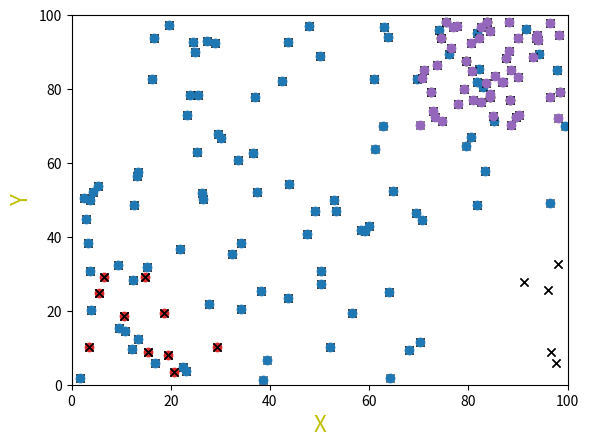

The matplotlib source for this figure:
""""
[redacted]
Date: 4/29/18                           Class: Data Mining
Filename: mainDBS.py                    Version: 1.1.3
------------------------------------------------------------------------
Program Description:
Generates cluster using the DBScan algorithm. Generates points using a set seed.
**This Program uses Python 3.6.4***

"""
import random
import math
import matplotlib.pyplot as pl
from copy import deepcopy

#Function to create 20 points with a defined seed
def generate_points(seed, lower, upper, amount):
    points = []
    
    #Setting the seed
    random.seed(seed)

    #Creating points
    for _ in range(amount):
        x = round(random.uniform(lower, upper), 2)
        y = round(random.uniform(lower, upper), 2)

        points.append((x,y))
    
    return points

#Function to calculate Euclidean distance
def calculate_euclidean(point1, point2):
    distance = round(math.sqrt(((point1[0]-point2[0])**2)+((point1[1]-point2[1])**2)), 2)
    return distance

#Function to calculate all Euclidean distances in a cluster
def calculate_distances_euclidean(main_point, points):
    euclidean_distances = []
 
    #Finding each distance
    for point in points:
        euclidean_distances.append(calculate_euclidean(main_point, point))

    return euclidean_distances

#Function for finding eps and min_pts
def calculate_k_nearest(list1): 
    #Lists for k nearest neighbor from 3-7
    dist_3_neighbor = []
    dist_4_neighbor = []
    dist_5_neighbor = []
    dist_6_neighbor = []
    dist_7_neighbor = []

    #Loop for calculating k nearest distances for each k
    for point in list1:
        point_list = deepcopy(list1)
        point_list.remove(point)
        distances = calculate_distances_euclidean(point, point_list)
        distances.sort()
        dist_3_neighbor.append(distances[2])
        dist_4_neighbor.append(distances[3])
        dist_5_neighbor.append(distances[4])
        dist_6_neighbor.append(distances[5])
        dist_7_neighbor.append(distances[6])

    #Sorting the k nearest distances
    dist_3_neighbor.sort()
    dist_4_neighbor.sort()
    dist_5_neighbor.sort()
    dist_6_neighbor.sort()
    dist_7_neighbor.sort()

    #Grouping all distances together
    dist_k_list = [dist_3_neighbor,
                dist_4_neighbor,
                dist_5_neighbor,
                dist_6_neighbor,
                dist_7_neighbor]

    #Adding a label for each distance in each k list
    count = 0
    for k in range(len(dist_k_list)):
        for x in range(len(dist_k_list[0])):
            dist_k_list[k][x] = (count, dist_k_list[k][x])
            count += 1
        count = 0

    #Outputting graph for all k lists
    print_points(dist_k_list)

#Function to split x and y coordinates for screen output
def split_coordinates(points):
    x_values = []
    y_values = []

    for point in points:
        x_values.append(point[0])
        y_values.append(point[1])
    
    return x_values, y_values

#Function to output clusters in coordinate plane
def print_points(clusters):
    
    #Plotting points of each cluster with defined color
    for cluster in clusters:
        x_values, y_values = split_coordinates(cluster)
        
        
        pl.ylabel('Y', {'color': 'y', 'fontsize': 16})
        pl.xlabel('X', {'color': 'y', 'fontsize': 16})
        if cluster != clusters[-1]:
            pl.plot(x_values, y_values, 'o')
        else:
            pl.plot(x_values, y_values, 'kx')

    
    pl.axis([0.0, 100.0, 0.0, 100.0])
    
    #Outputting graph
    pl.show()

#Function to find neighbor based on efs
def get_neighbors(point, points, efs):
    neighbors = []
    
    if points.__contains__(point):
        points.remove(point)

    #Add point to neighbors list if in range of efs
    for each in points:
        if calculate_euclidean(point, each) <= efs:
            neighbors.append(each)

    return neighbors

#Function to split points into center points and other points
def order_points(points, efs, min_pts):
    global center_points, other_points
    
    #Split points if number of neighbor meets threshold
    for point in points:
        if len(get_neighbors(point, deepcopy(points), efs)) >= min_pts:
            center_points.append(point)
        else:
            other_points.append(point)

#Function to combine center points if they are neighbors
def merge_centers(center_pts, efs):
    #List to hold clusters
    clusters =[]

    #Main loop for finding neighboring clusters
    for point in center_pts:
        found = False
        found_index = []
        neighbors = get_neighbors(point, deepcopy(center_pts), efs)
        neighbors.append(point)
        
        #Loop for combining intersecting center points
        for index in range(len(clusters)):
            
            #If center points have neighboring points, combine into a set
            if list(set(clusters[index]).intersection(set(neighbors))) != []:
                clusters[index] = list(set(clusters[index]).union(set(neighbors)))
                found = True
                found_index.append(index)
        
        #If no neighboring points intersect, append as new cluster
        if found == False:
            clusters.append(neighbors)
        
        #If more than one previous cluster overlaps, combine them together
        if len(found_index) > 1:
            for index in range(1,len(found_index)):
                clusters[found_index[0]] = list(set(clusters[found_index[0]]).union(set(clusters[found_index[index]])))
            found_index.pop(0)
            new_clusters = []
            
            #Create new list of clusters and replace old list
            for index in range(len(clusters)):
                if found_index.__contains__(index):
                    continue
                else:
                    new_clusters.append(clusters[index])
            clusters = new_clusters

    return clusters

#Function to combine potential border points to the clusters
def merge_borders(clusters, remaining_pts, efs):
    global center_points
    
    #List to keep track of which points were border points
    used_points = []

    for point in remaining_pts:
        #Getting neighboring points that are center points
        for index in range(len(clusters)):
            neighbors = get_neighbors(point,deepcopy(center_points), efs)
            
            #Adding border point to cluster with neighboring center point
            if list(set(clusters[index]).intersection(set(neighbors))) != []:
                clusters[index].append(point)
                used_points.append(point)
                break

    return clusters, used_points

#Main DBScan function
def DBScan(data_pts, efs, min_pts):
    #List for points
    global center_points, other_points

    #Ordering points
    order_points(data_pts, efs, min_pts)

    #Combining Neighboring clusters and outputing them
    clusters = merge_centers(center_points, efs)
    print_points(clusters)

    #Combining border points from other_points list
    clusters, points_to_remove = merge_borders(clusters, other_points, efs)
    
    #Removing border points from noise points
    other_points = list(set(other_points).difference(set(points_to_remove)))

    #Adding noise points as seperate cluster
    clusters.append(other_points)

    #Output final clustering result
    print_points(clusters)

#Start of 100 pts with 1.0 <= x,y <= 100.0
seed = 50
center_points = []
other_points = []
list1 = generate_points(seed, 1.0, 100.0, 100)

efs = 16
min_pts = 4

print_points([list1])
DBScan(list1, efs, min_pts)

#Start of 10 pts with 1.0 <= x,y <= 30.0 and 10 pts with 70.0 <= x,y <= 99.0
center_points = []
other_points = []
list1 = generate_points(seed, 1.0, 30.0, 10)
list2 = generate_points(seed, 70.0, 99.0, 10)
list1 = list(set(list1).union(set(list2)))

efs = 11
min_pts = 3

print_points([list1])
DBScan(list1, efs, min_pts)

#Start of 10 pts with 1.0 <= x,y <= 30.0 and 50 pts with 70.0 <= x,y <= 99.0
center_points = []
other_points = []
list1 = generate_points(seed, 1.0, 30.0, 10)
list2 = generate_points(seed, 70.0, 99.0, 50)
list1 = list(set(list1).union(set(list2)))

efs = 11
min_pts = 7

print_points([list1])
DBScan(list1, efs, min_pts)






